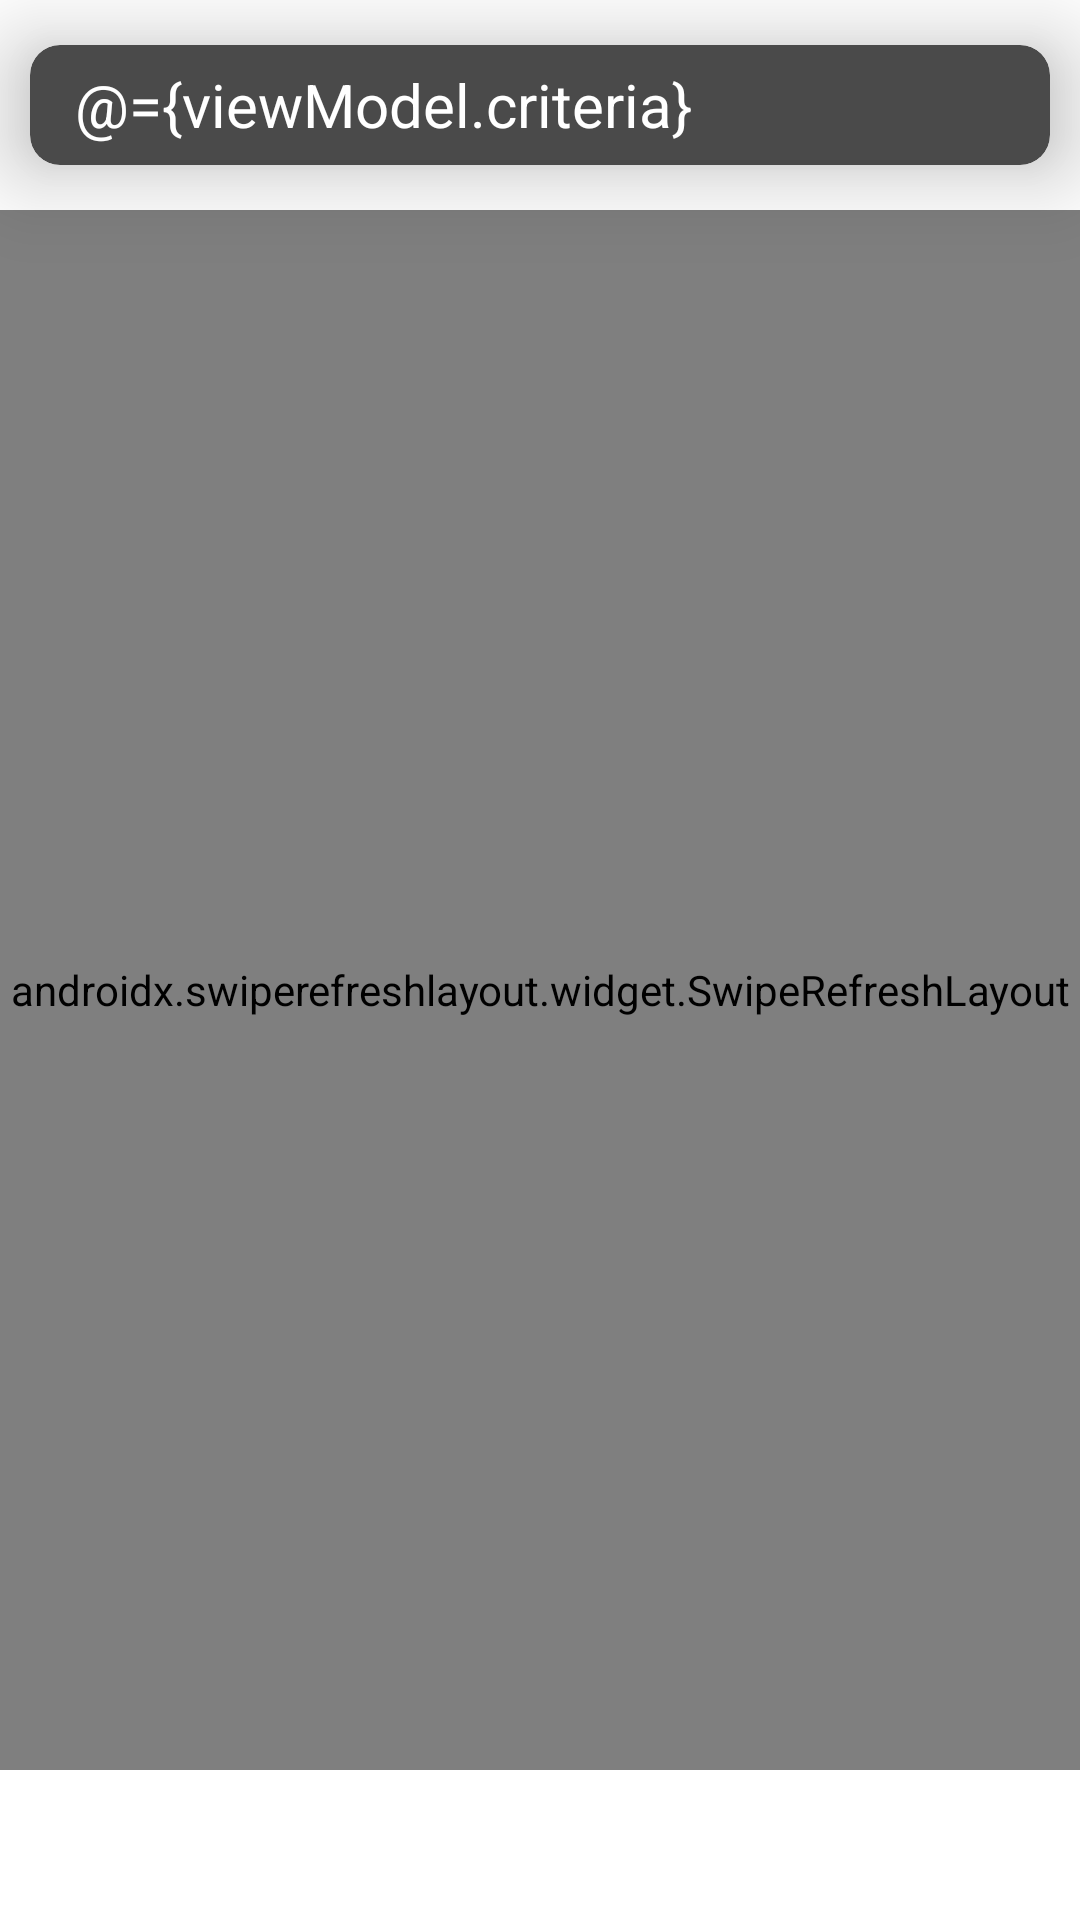

This screen was rendered from an Android layout file. Write that file and the resources it references.
<!-- AndroidManifest.xml: application theme Theme.PixabayAPP -->
<!-- res/layout/activity_images.xml -->
<?xml version="1.0" encoding="utf-8"?>
<layout>
    <data>
        <variable
            name="viewModel"
            type="com.anypli.pixabayapp.ui.images.ImagesViewModel" />
        <import type="android.view.View"/>
    </data>

    <androidx.constraintlayout.widget.ConstraintLayout
        xmlns:android="http://schemas.android.com/apk/res/android"
        xmlns:app="http://schemas.android.com/apk/res-auto"
        xmlns:tools="http://schemas.android.com/tools"
        android:layout_width="match_parent"
        android:layout_height="match_parent"
        tools:context=".ui.images.ImagesActivity">

        <androidx.cardview.widget.CardView
            android:id="@+id/card_edit"
            android:layout_width="match_parent"
            android:layout_height="40dp"
            app:layout_constraintStart_toStartOf="parent"
            app:layout_constraintEnd_toEndOf="parent"
            app:layout_constraintTop_toTopOf="parent"
            app:cardElevation="20dp"
            app:cardCornerRadius="10dp"
            android:backgroundTint="@color/gray_charcoal"
            android:layout_marginStart="@dimen/margin_global_10dp"
            android:layout_marginEnd="@dimen/margin_global_10dp"
            android:layout_marginTop="@dimen/padding_global_15dp"

            >

            <EditText
                android:id="@+id/edit_search"
                android:layout_width="match_parent"
                android:layout_height="wrap_content"
                android:layout_gravity="center"
                android:layout_marginStart="@dimen/margin_global_10dp"
                android:layout_marginEnd="@dimen/margin_global_10dp"
                android:text="@={viewModel.criteria}"
                style="@style/EditText.Global"/>
        </androidx.cardview.widget.CardView>

        <RelativeLayout
            android:layout_width="match_parent"
            android:layout_height="0dp"
            app:layout_constraintStart_toStartOf="parent"
            app:layout_constraintEnd_toEndOf="parent"
            app:layout_constraintTop_toBottomOf="@+id/card_edit"
            app:layout_constraintBottom_toBottomOf="parent"
            android:layout_marginTop="@dimen/margin_global_15dp"
            android:orientation="vertical">

            <ProgressBar
                android:id="@+id/progress_search"
                android:layout_width="wrap_content"
                android:layout_height="wrap_content"
                android:visibility="gone"
                android:layout_centerInParent="true"/>

            <TextView
                android:id="@+id/empty_text"
                android:layout_width="wrap_content"
                android:layout_height="wrap_content"
                android:layout_marginTop="@dimen/margin_global_20dp"
                android:layout_centerHorizontal="true"
                android:text="@string/empty_message"
                android:visibility="gone"
                style="@style/TextView.Black"/>

            <TextView
                android:id="@+id/error_text"
                android:layout_width="300dp"
                android:layout_height="wrap_content"
                android:layout_centerHorizontal="true"
                android:layout_above="@+id/btn_retry"
                android:visibility="gone"
                tools:visibility="visible"
                android:gravity="center"
                style="@style/TextView.Black"/>


            <androidx.appcompat.widget.AppCompatButton
                android:id="@+id/btn_retry"
                android:layout_width="wrap_content"
                android:layout_height="wrap_content"
                android:layout_marginTop="@dimen/margin_global_15dp"
                android:layout_centerInParent="true"
                android:text = "@string/global_retry"
                android:visibility="gone"
                tools:visibility="visible"
                android:textColor="@color/white"
                style="@style/Button.Global"/>


            <androidx.swiperefreshlayout.widget.SwipeRefreshLayout
                android:id="@+id/swipe_layout"
                android:layout_width="match_parent"
                android:layout_marginBottom="@dimen/margin_global_50dp"
                android:layout_height="match_parent">

                <androidx.recyclerview.widget.RecyclerView
                    android:id="@+id/recycler_paging"
                    android:layout_width="match_parent"
                    android:layout_height="wrap_content" />
            </androidx.swiperefreshlayout.widget.SwipeRefreshLayout>





        </RelativeLayout>

    </androidx.constraintlayout.widget.ConstraintLayout>
</layout>
<!-- resources referenced by this layout -->
<resources>
  <color name="gray_charcoal">#4A4A4A</color>
  <color name="white">#FFFFFFFF</color>
  <dimen name="margin_global_10dp">10dp</dimen>
  <dimen name="margin_global_15dp">15dp</dimen>
  <dimen name="margin_global_20dp">20dp</dimen>
  <dimen name="margin_global_50dp">50dp</dimen>
  <dimen name="padding_global_15dp">15dp</dimen>
  <string name="empty_message">No result found</string>
  <string name="global_retry">Retry</string>
  <style name="Button.Global" parent="TextAppearance.AppCompat.Button">
  
          <item name="android:textColor">@color/white</item>
          <item name="android:textSize">@dimen/font_18sp </item>
          <item name="android:textAllCaps">false</item>
          <item name="android:paddingStart">@dimen/padding_global_20dp</item>
          <item name="android:paddingEnd">@dimen/padding_global_20dp</item>
          <item name="android:paddingTop">@dimen/padding_global_10dp</item>
          <item name="android:paddingBottom">@dimen/padding_global_10dp</item>
          <item name="android:background">@drawable/background_button_global</item>
          <item name="android:minWidth">@dimen/margin_global_50dp</item>
      </style>
  <style name="EditText.Global" parent="Widget.AppCompat.EditText">
          <item name="android:textColor">@color/white</item>
          <item name="android:cursorVisible">true</item>
          <item name="android:background">@color/transparent</item>
          <item name="android:inputType">text</item>
          <item name="android:textSize">@dimen/font_20sp</item>
          <item name="android:hint">@string/global_search</item>
          <item name="android:textColorHint">@color/gray_graphite</item>
          <item name="android:paddingStart">@dimen/padding_global_5dp</item>
      </style>
  <style name="TextView.Black" parent="android:Widget.TextView">
          <item name="android:textColor">@color/black_light</item>
          <item name="android:textSize">@dimen/font_15sp</item>
  
      </style>
  <style name="Theme.PixabayAPP" parent="Theme.MaterialComponents.DayNight.DarkActionBar">
          
          <item name="colorPrimary">@color/purple_500</item>
          <item name="colorPrimaryVariant">@color/purple_700</item>
          <item name="colorOnPrimary">@color/white</item>
          
          <item name="colorSecondary">@color/purple_light</item>
          <item name="colorSecondaryVariant">@color/teal_700</item>
          <item name="colorOnSecondary">@color/black</item>
          
          <item name="android:statusBarColor" tools:targetApi="l">?attr/colorPrimaryVariant</item>
          
      </style>
  <dimen name="font_18sp">18sp</dimen>
  <dimen name="padding_global_20dp">20dp</dimen>
  <dimen name="padding_global_10dp">10dp</dimen>
  <!-- drawable background_button_global (drawable) -->
  <?xml version="1.0" encoding="utf-8"?>
  <shape xmlns:android="http://schemas.android.com/apk/res/android" >
  
      <solid android:color="@color/purple_basic"/>
      <corners android:radius="40dp" />
  
  </shape>
  <color name="transparent">#00000000</color>
  <dimen name="font_20sp">20sp</dimen>
  <string name="global_search">Search</string>
  <color name="gray_graphite">#7D7D7D</color>
  <dimen name="padding_global_5dp">5dp</dimen>
  <color name="black_light">#0C0C0C</color>
  <dimen name="font_15sp">15sp</dimen>
  <color name="purple_500">#FF6200EE</color>
  <color name="purple_700">#FF3700B3</color>
  <color name="purple_light">#D565E8</color>
  <color name="teal_700">#FF018786</color>
  <color name="black">#FF000000</color>
  <color name="purple_basic">#9C27B0</color>
</resources>
